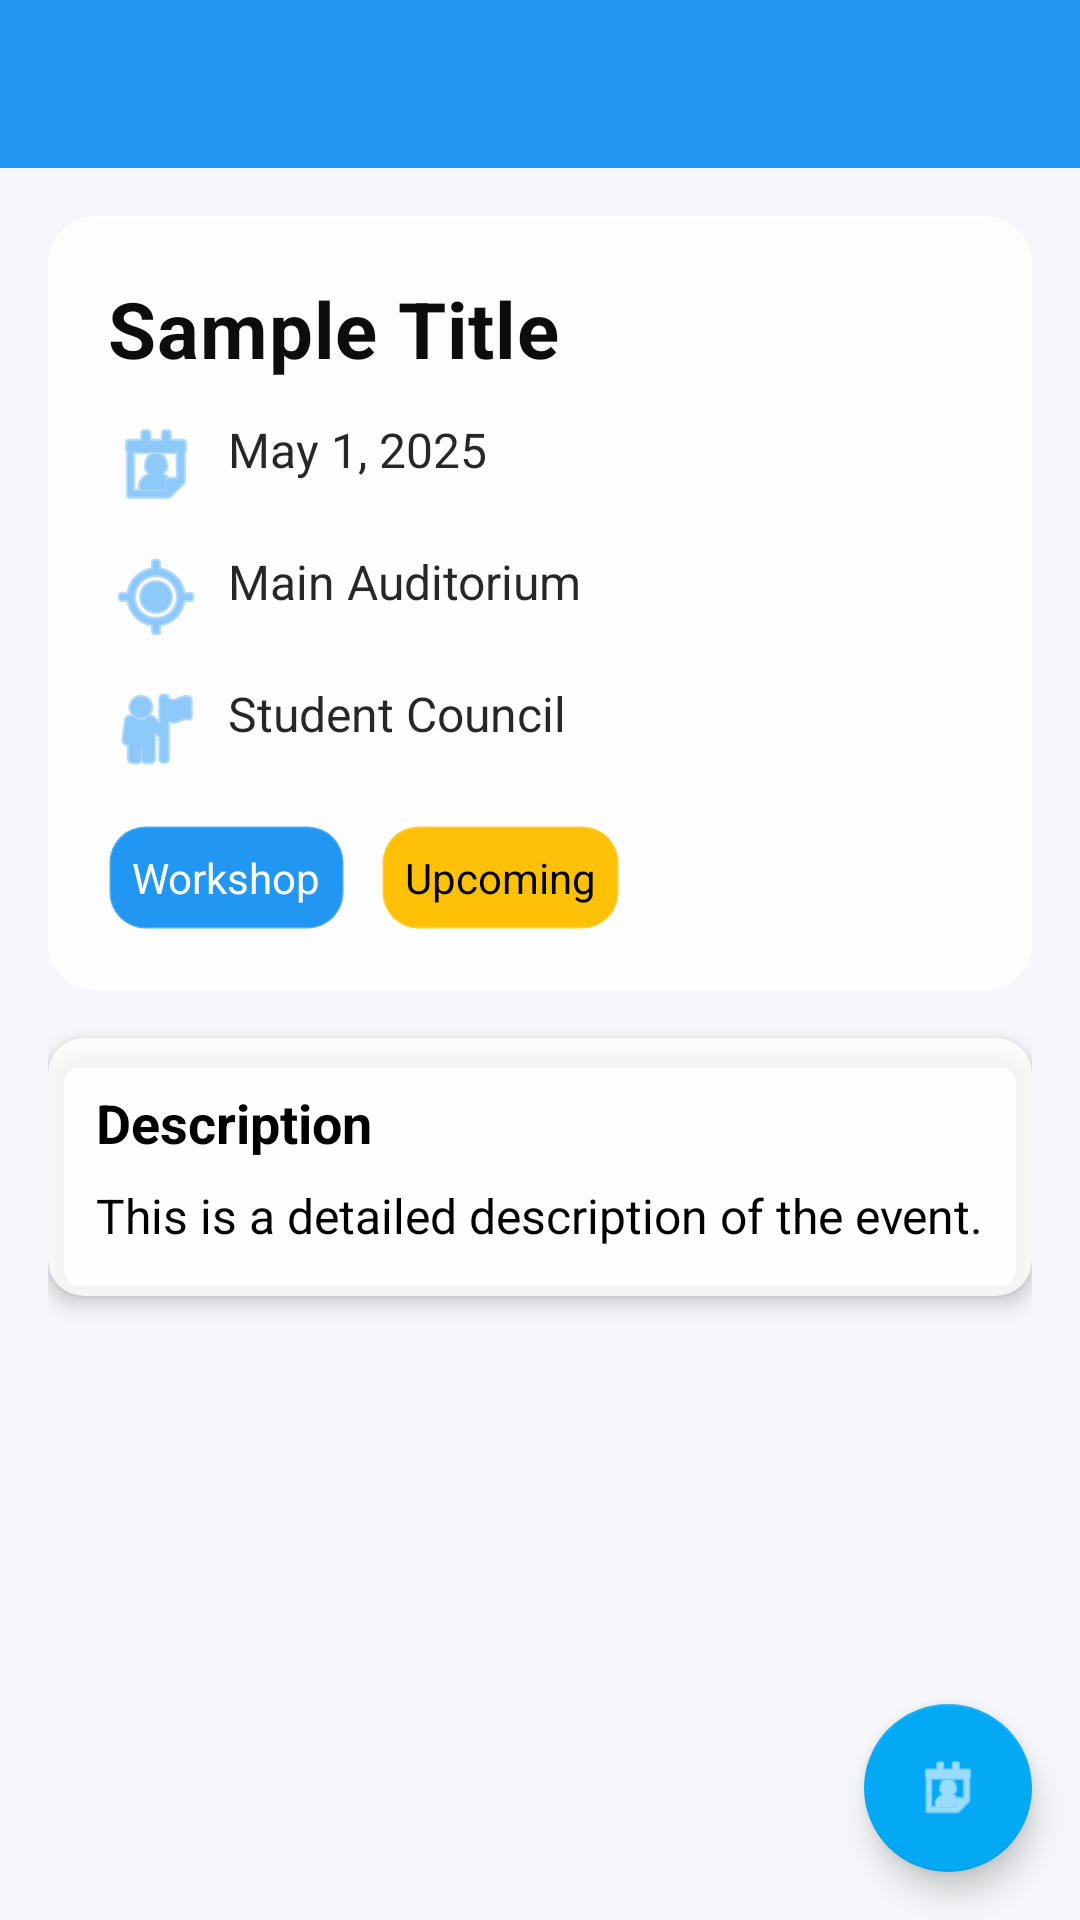

Here is an Android app screen rendered from its layout file. Give the layout XML and the strings, colors and styles it references.
<!-- AndroidManifest.xml: application theme Theme.HUEventApp -->
<!-- res/layout/activity_event_detail.xml -->
<?xml version="1.0" encoding="utf-8"?>
<androidx.coordinatorlayout.widget.CoordinatorLayout
    xmlns:android="http://schemas.android.com/apk/res/android"
    xmlns:app="http://schemas.android.com/apk/res-auto"
    android:layout_width="match_parent"
    android:layout_height="match_parent"
    android:animateLayoutChanges="true">

    <com.google.android.material.appbar.AppBarLayout
        android:layout_width="match_parent"
        android:layout_height="wrap_content"
        android:background="@android:color/transparent"
        app:elevation="0dp">

        <androidx.appcompat.widget.Toolbar
            android:id="@+id/toolbar"
            android:layout_width="match_parent"
            android:layout_height="?attr/actionBarSize"
            android:background="?attr/colorPrimary"
            android:theme="@style/ThemeOverlay.AppCompat.Dark.ActionBar"
            android:elevation="0dp"
            app:navigationIcon="@drawable/ic_arrow_back">

            <TextView
                android:layout_width="wrap_content"
                android:layout_height="wrap_content"
                android:text="Event Details"
                android:textSize="20sp"
                android:textStyle="bold"
                android:textColor="@color/colorPrimary" />
        </androidx.appcompat.widget.Toolbar>

    </com.google.android.material.appbar.AppBarLayout>

    <androidx.core.widget.NestedScrollView
        android:layout_width="match_parent"
        android:layout_height="match_parent"
        app:layout_behavior="@string/appbar_scrolling_view_behavior">

        <LinearLayout
            android:layout_width="match_parent"
            android:layout_height="wrap_content"
            android:orientation="vertical"
            android:padding="16dp">

            
            <com.google.android.material.card.MaterialCardView
                android:layout_width="match_parent"
                android:layout_height="wrap_content"
                android:layout_marginBottom="16dp"
                app:cardCornerRadius="16dp"
                app:cardElevation="0dp"
                app:cardBackgroundColor="@color/glassSurface"
                app:strokeColor="@color/glassBorder"
                app:strokeWidth="1dp"
                android:stateListAnimator="@null">

                <LinearLayout
                    android:layout_width="match_parent"
                    android:layout_height="wrap_content"
                    android:orientation="vertical"
                    android:padding="20dp">

                    <TextView
                        android:id="@+id/eventTitle"
                        android:layout_width="match_parent"
                        android:layout_height="wrap_content"
                        android:text="Sample Title"
                        android:textSize="26sp"
                        android:textStyle="bold"
                        android:letterSpacing="0.01"
                        android:alpha="0.95"
                        android:textColor="@color/colorOnSurface"/>

                    <TextView
                        android:id="@+id/eventDate"
                        android:layout_width="match_parent"
                        android:layout_height="wrap_content"
                        android:layout_marginTop="12dp"
                        android:text="May 1, 2025"
                        android:textSize="16sp"
                        android:textColor="@color/colorOnSurface"
                        android:drawablePadding="8dp"
                        app:drawableStartCompat="@android:drawable/ic_menu_my_calendar"
                        app:drawableTint="@color/colorPrimary"
                        android:alpha="0.85"/>

                    <TextView
                        android:id="@+id/eventLocation"
                        android:layout_width="match_parent"
                        android:layout_height="wrap_content"
                        android:layout_marginTop="12dp"
                        android:text="Main Auditorium"
                        android:textSize="16sp"
                        android:textColor="@color/colorOnSurface"
                        android:drawablePadding="8dp"
                        app:drawableStartCompat="@android:drawable/ic_menu_mylocation"
                        app:drawableTint="@color/colorPrimary"
                        android:alpha="0.85"/>

                    <TextView
                        android:id="@+id/eventOrganizer"
                        android:layout_width="match_parent"
                        android:layout_height="wrap_content"
                        android:layout_marginTop="12dp"
                        android:text="Student Council"
                        android:textSize="16sp"
                        android:textColor="@color/colorOnSurface"
                        android:drawablePadding="8dp"
                        app:drawableStartCompat="@android:drawable/ic_menu_myplaces"
                        app:drawableTint="@color/colorPrimary"
                        android:alpha="0.85"/>

                    <LinearLayout
                        android:layout_width="match_parent"
                        android:layout_height="wrap_content"
                        android:orientation="horizontal"
                        android:layout_marginTop="16dp">

                        <TextView
                            android:id="@+id/eventCategory"
                            android:layout_width="wrap_content"
                            android:layout_height="wrap_content"
                            android:text="Workshop"
                            android:textSize="14sp"
                            android:background="@drawable/bg_category"
                            android:padding="8dp"
                            android:textColor="@color/colorOnPrimary"/>

                        <TextView
                            android:id="@+id/eventStatus"
                            android:layout_width="wrap_content"
                            android:layout_height="wrap_content"
                            android:layout_marginStart="12dp"
                            android:text="Upcoming"
                            android:textSize="14sp"
                            android:background="@drawable/bg_status"
                            android:padding="8dp"
                            android:textColor="@color/colorOnSurface"/>

                    </LinearLayout>

                </LinearLayout>
            </com.google.android.material.card.MaterialCardView>

            
            <com.google.android.material.card.MaterialCardView
                android:layout_width="match_parent"
                android:layout_height="wrap_content"
                android:layout_marginBottom="16dp"
                app:cardCornerRadius="12dp"
                app:cardElevation="4dp">

                <LinearLayout
                    android:layout_width="match_parent"
                    android:layout_height="wrap_content"
                    android:orientation="vertical"
                    android:padding="16dp">

                    <TextView
                        android:layout_width="wrap_content"
                        android:layout_height="wrap_content"
                        android:text="Description"
                        android:textSize="18sp"
                        android:textStyle="bold"
                        android:textColor="@color/colorOnSurface"/>

                    <TextView
                        android:id="@+id/eventDescription"
                        android:layout_width="match_parent"
                        android:layout_height="wrap_content"
                        android:layout_marginTop="8dp"
                        android:text="This is a detailed description of the event."
                        android:textSize="16sp"
                        android:textColor="@color/colorOnSurface"/>

                </LinearLayout>

            </com.google.android.material.card.MaterialCardView>

        </LinearLayout>

    </androidx.core.widget.NestedScrollView>

    <com.google.android.material.floatingactionbutton.FloatingActionButton
        android:id="@+id/fabSetReminder"
        android:layout_width="wrap_content"
        android:layout_height="wrap_content"
        android:layout_gravity="bottom|end"
        android:layout_margin="16dp"
        android:contentDescription="Set reminder"
        app:srcCompat="@android:drawable/ic_menu_my_calendar"/>

</androidx.coordinatorlayout.widget.CoordinatorLayout>
<!-- resources referenced by this layout -->
<resources>
  <color name="colorOnPrimary">#FFFFFF</color>
  <color name="colorOnSurface">#000000</color>
  <color name="colorPrimary">#2196F3</color>
  <color name="glassBorder">#33FFFFFF</color>
  <color name="glassSurface">#CCFFFFFF</color>
  <!-- drawable bg_category (drawable) -->
  <?xml version="1.0" encoding="utf-8"?>
  <shape xmlns:android="http://schemas.android.com/apk/res/android"
      android:shape="rectangle">
      <solid android:color="@color/colorPrimary" />
      <corners android:radius="12dp" />
      <stroke android:color="@color/glassBorder" android:width="1dp" />
  </shape>
  <!-- drawable bg_status (drawable) -->
  <?xml version="1.0" encoding="utf-8"?>
  <shape xmlns:android="http://schemas.android.com/apk/res/android"
      android:shape="rectangle">
      <solid android:color="@color/universityYellow" />
      <corners android:radius="12dp" />
      <stroke android:color="@color/glassBorder" android:width="1dp" />
  </shape>
  <style name="Theme.HUEventApp" parent="Theme.MaterialComponents.DayNight.NoActionBar">
          
          <item name="colorPrimary">@color/colorPrimary</item>
          <item name="colorPrimaryDark">@color/colorPrimaryDark</item>
          <item name="colorAccent">@color/colorAccent</item>
          <item name="colorPrimaryVariant">@color/colorPrimaryDark</item>
          <item name="colorOnPrimary">@color/colorOnPrimary</item>
          
          <item name="colorSecondary">@color/colorSecondary</item>
          <item name="colorSecondaryVariant">@color/colorSecondaryVariant</item>
          <item name="colorOnSecondary">@color/colorOnSecondary</item>
          
          <item name="android:statusBarColor">@color/colorPrimaryDark</item>
          <item name="android:windowLightStatusBar">true</item>
          
          <item name="android:windowBackground">@color/colorBackground</item>
          <item name="colorSurface">@color/glassSurface</item>
          <item name="colorOnSurface">@color/colorOnSurface</item>
          
          <item name="android:textColorPrimary">@color/colorOnSurface</item>
          <item name="actionMenuTextColor">@color/colorOnSurface</item>
          <item name="android:actionMenuTextColor">@color/colorOnSurface</item>
          
          <item name="colorControlNormal">@color/colorPrimaryDark</item>
          
          <item name="android:windowActivityTransitions">true</item>
          <item name="android:windowEnterTransition">@android:transition/fade</item>
          <item name="android:windowExitTransition">@android:transition/fade</item>
      </style>
  <color name="universityYellow">#FFC107</color>
  <color name="colorPrimaryDark">#1976D2</color>
  <color name="colorAccent">#03A9F4</color>
  <color name="colorSecondary">#03A9F4</color>
  <color name="colorSecondaryVariant">#0288D1</color>
  <color name="colorOnSecondary">#FFFFFF</color>
  <color name="colorBackground">#F5F7FA</color>
</resources>
